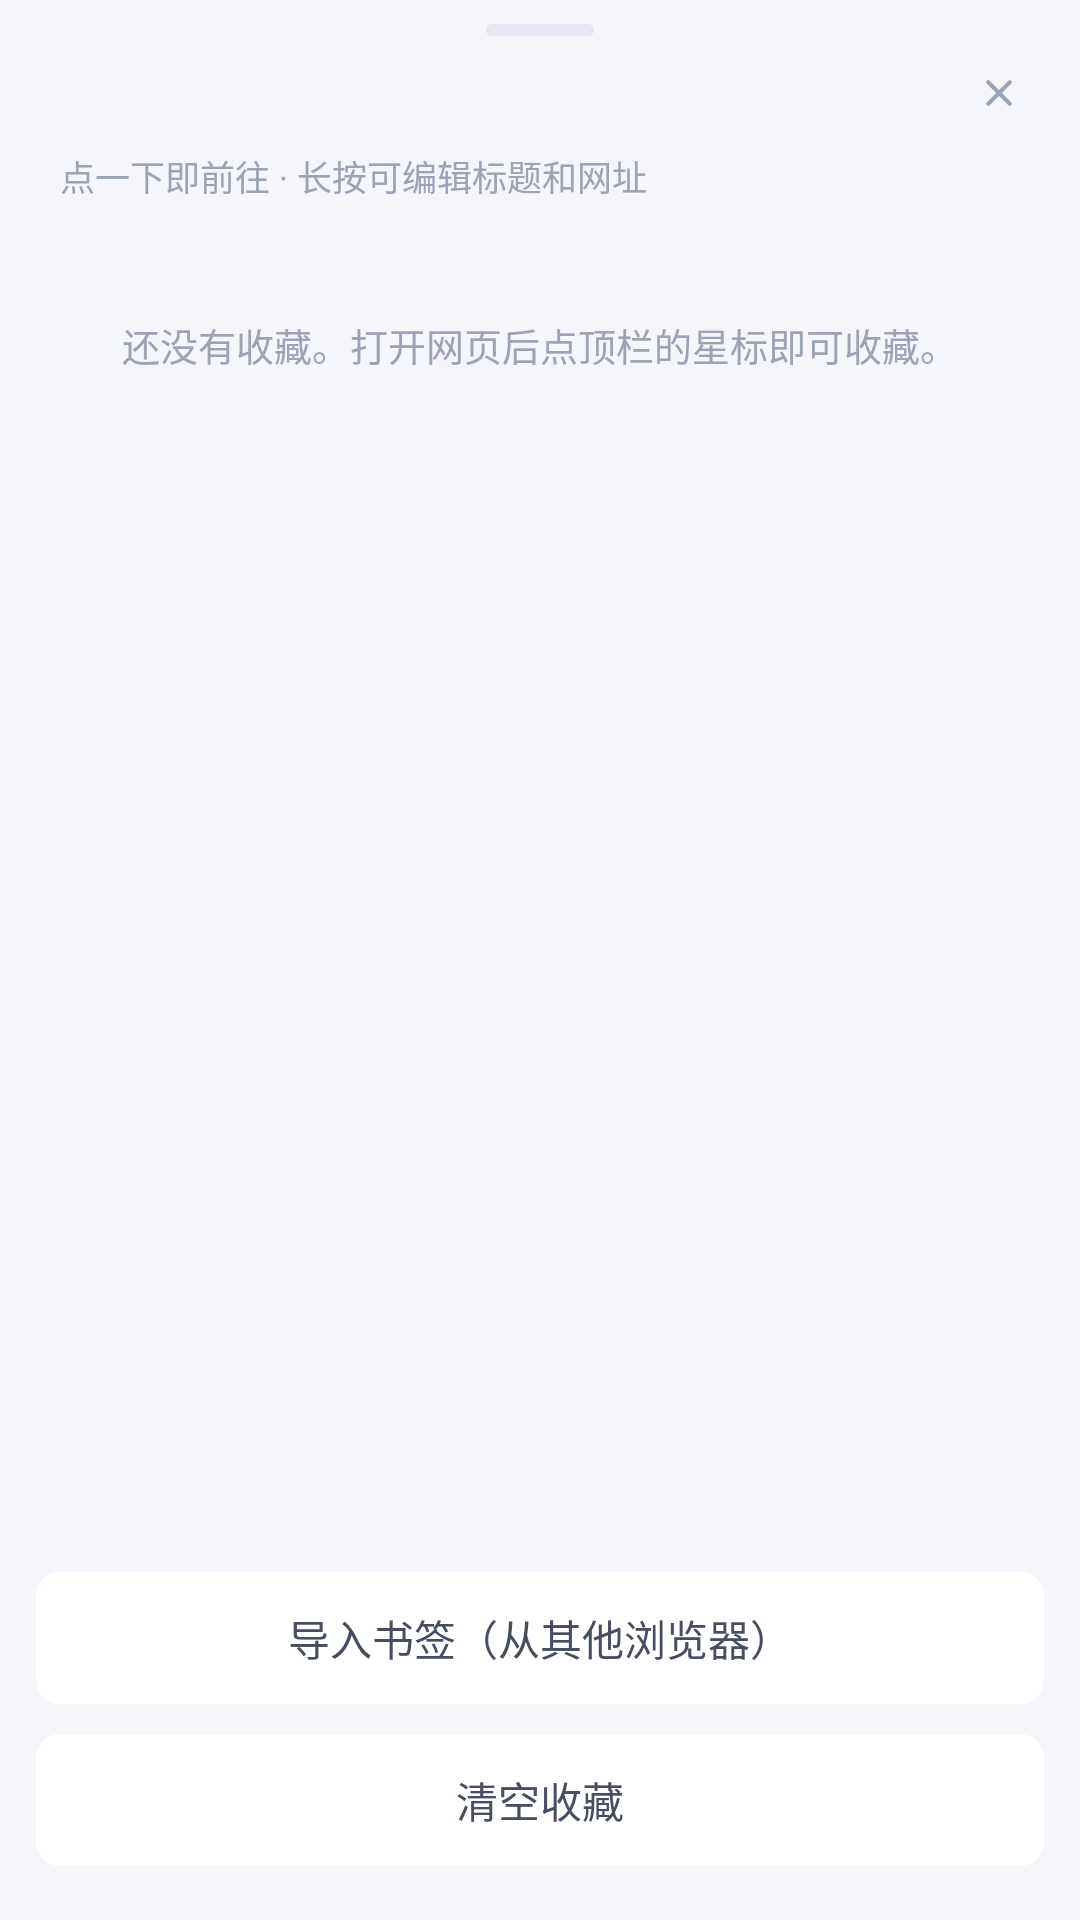

Write the Android layout XML for this screen, with the resource values it uses.
<!-- AndroidManifest.xml: application theme Theme.Nova -->
<!-- res/layout/sheet_bookmarks.xml -->
<?xml version="1.0" encoding="utf-8"?>
<LinearLayout xmlns:android="http://schemas.android.com/apk/res/android"
    android:layout_width="match_parent"
    android:layout_height="wrap_content"
    android:orientation="vertical"
    android:paddingBottom="18dp">

    <include layout="@layout/sheet_head" />

    
    <TextView
        android:layout_width="match_parent"
        android:layout_height="wrap_content"
        android:paddingStart="20dp"
        android:paddingEnd="20dp"
        android:paddingBottom="8dp"
        android:text="点一下即前往 · 长按可编辑标题和网址"
        android:textColor="@color/text_4"
        android:textSize="11.5sp" />

    <TextView
        android:id="@+id/bmEmpty"
        android:layout_width="match_parent"
        android:layout_height="wrap_content"
        android:gravity="center"
        android:text="@string/bookmark_empty"
        android:textColor="@color/text_4"
        android:textSize="12.5sp"
        android:lineSpacingExtra="4dp"
        android:paddingStart="24dp"
        android:paddingEnd="24dp"
        android:paddingTop="30dp"
        android:paddingBottom="30dp" />

    <ScrollView
        android:layout_width="match_parent"
        android:layout_height="0dp"
        android:layout_weight="1"
        android:minHeight="120dp"
        android:maxHeight="420dp">

        
        <LinearLayout
            android:id="@+id/bmList"
            android:layout_width="match_parent"
            android:layout_height="wrap_content"
            android:layout_marginStart="12dp"
            android:layout_marginEnd="12dp"
            android:layout_marginTop="12dp"
            android:orientation="vertical"
            android:background="@drawable/bg_menu_group"
            android:divider="@drawable/divider_row"
            android:showDividers="middle" />
    </ScrollView>

    
    <TextView
        android:id="@+id/bmImport"
        android:layout_width="match_parent"
        android:layout_height="44dp"
        android:layout_marginStart="12dp"
        android:layout_marginEnd="12dp"
        android:layout_marginTop="14dp"
        android:gravity="center"
        android:background="@drawable/row"
        android:text="导入书签（从其他浏览器）"
        android:textColor="@color/text_2"
        android:textSize="14sp" />

    <TextView
        android:id="@+id/bmClear"
        android:layout_width="match_parent"
        android:layout_height="44dp"
        android:layout_marginStart="12dp"
        android:layout_marginEnd="12dp"
        android:layout_marginTop="10dp"
        android:gravity="center"
        android:background="@drawable/row"
        android:text="清空收藏"
        android:textColor="@color/text_2"
        android:textSize="14sp" />
</LinearLayout>
<!-- res/layout/sheet_head.xml (included above) -->
<?xml version="1.0" encoding="utf-8"?>
<RelativeLayout xmlns:android="http://schemas.android.com/apk/res/android"
    android:layout_width="match_parent"
    android:layout_height="wrap_content"
    android:paddingTop="8dp"
    android:paddingBottom="4dp"
    android:paddingStart="16dp"
    android:paddingEnd="12dp">

    <View
        android:id="@+id/sheetGrip"
        android:layout_width="36dp"
        android:layout_height="4dp"
        android:layout_alignParentTop="true"
        android:layout_centerHorizontal="true"
        android:background="@drawable/seg_track" />

    <TextView
        android:id="@+id/sheetTitle"
        android:layout_width="wrap_content"
        android:layout_height="wrap_content"
        android:layout_below="@id/sheetGrip"
        android:layout_marginTop="10dp"
        android:textColor="@color/text"
        android:textSize="15sp"
        android:textStyle="bold" />

    <ImageView
        android:id="@+id/sheetClose"
        android:layout_width="30dp"
        android:layout_height="30dp"
        android:layout_alignParentEnd="true"
        android:layout_alignParentTop="true"
        android:layout_marginTop="8dp"
        android:background="?android:attr/selectableItemBackgroundBorderless"
        android:contentDescription="@string/action_close_tab"
        android:padding="7dp"
        android:src="@drawable/ic_close" />

    
    <ImageView
        android:id="@+id/sheetExpand"
        android:layout_width="30dp"
        android:layout_height="30dp"
        android:layout_alignTop="@id/sheetClose"
        android:layout_toStartOf="@id/sheetClose"
        android:layout_marginEnd="4dp"
        android:visibility="gone"
        android:background="?android:attr/selectableItemBackgroundBorderless"
        android:contentDescription="@string/ai_expand"
        android:padding="7dp"
        android:src="@drawable/ic_expand" />
</RelativeLayout>
<!-- resources referenced by this layout -->
<resources>
  <color name="text">#101322</color>
  <color name="text_2">#464E63</color>
  <color name="text_4">#9BA3B7</color>
  <!-- drawable bg_menu_group (drawable) -->
  <?xml version="1.0" encoding="utf-8"?>
  <shape xmlns:android="http://schemas.android.com/apk/res/android"
      android:shape="rectangle">
      <solid android:color="@color/surface" />
      <stroke android:width="1dp" android:color="@color/border" />
      <corners android:radius="12dp" />
  </shape>
  <!-- drawable divider_row (drawable) -->
  <?xml version="1.0" encoding="utf-8"?>
  <shape xmlns:android="http://schemas.android.com/apk/res/android"
      android:shape="rectangle">
      <size android:height="1dp" />
      <solid android:color="@color/border" />
  </shape>
  <!-- drawable ic_close (drawable) -->
  <vector xmlns:android="http://schemas.android.com/apk/res/android"
      android:width="20dp" android:height="20dp"
      android:viewportWidth="20" android:viewportHeight="20"
      android:tint="@color/text_4">
      <path android:strokeColor="#000" android:strokeWidth="1.7" android:strokeLineCap="round"
          android:pathData="M5.5,5.5 L14.5,14.5 M14.5,5.5 L5.5,14.5"
              android:strokeLineJoin="round" />
  </vector>
  <!-- drawable ic_expand (drawable) -->
  <vector xmlns:android="http://schemas.android.com/apk/res/android"
      android:width="20dp" android:height="20dp"
      android:viewportWidth="24" android:viewportHeight="24"
      android:tint="@color/text_4">
      <path android:strokeColor="#000" android:strokeWidth="1.7" android:strokeLineCap="round"
          android:strokeLineJoin="round"
          android:pathData="M7,14 H5 V19 H10 V17 H7 V14 Z M5,10 H7 V7 H10 V5 H5 V10 Z M17,14 H19 V19 H14 V17 H17 V14 Z M17,10 V7 H14 V5 H19 V10 Z" />
  </vector>
  <!-- drawable row (drawable) -->
  <?xml version="1.0" encoding="utf-8"?>
  <shape xmlns:android="http://schemas.android.com/apk/res/android"
      android:shape="rectangle">
      <solid android:color="@color/surface" />
      <corners android:radius="8dp" />
  </shape>
  <!-- drawable seg_track (drawable) -->
  <?xml version="1.0" encoding="utf-8"?>
  <shape xmlns:android="http://schemas.android.com/apk/res/android"
      android:shape="rectangle">
      <solid android:color="@color/surface_3" />
      <corners android:radius="10dp" />
  </shape>
  <string name="action_close_tab">关闭</string>
  <string name="ai_expand">全屏对话</string>
  <string name="bookmark_empty">还没有收藏。打开网页后点顶栏的星标即可收藏。</string>
  <style name="Theme.Nova" parent="@android:style/Theme.Material.Light.NoActionBar">
          <item name="android:colorPrimary">@color/brand</item>
          <item name="android:colorPrimaryDark">@color/brand_strong</item>
          <item name="android:colorAccent">@color/accent</item>
          <item name="android:windowBackground">@color/bg</item>
          <item name="android:navigationBarColor">@color/surface</item>
          <item name="android:statusBarColor">@color/surface</item>
          
          <item name="android:windowLightStatusBar">true</item>
      </style>
  <color name="surface">#FFFFFF</color>
  <color name="border">#E4E8F2</color>
  <color name="surface_3">#E3E8F4</color>
  <color name="brand">#2D6BF5</color>
  <color name="brand_strong">#1D52D6</color>
  <color name="accent">#00C8A8</color>
  <color name="bg">#F4F6FB</color>
</resources>
